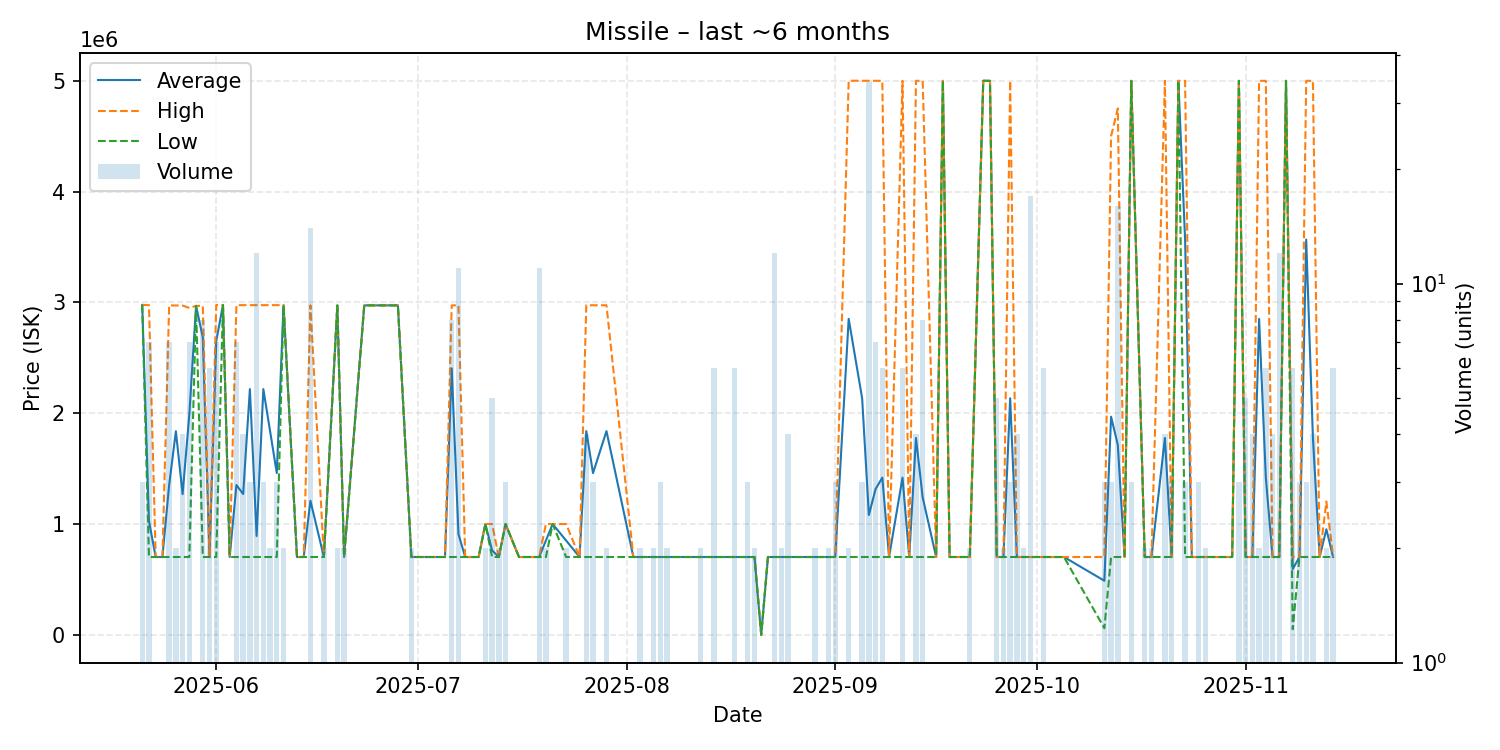

The file beside this chart, header and first rows:
date, average, highest, lowest, order_count, volume
2025-05-21, 2977000, 2977000, 2977000, 1, 3
2025-05-22, 1027211, 2975000, 702580, 3, 7
2025-05-23, 702580, 702580, 702580, 1, 1
2025-05-24, 702500, 702500, 702500, 1, 1
2025-05-25, 1351271, 2973000, 702580, 3, 7
2025-05-26, 1837290, 2972000, 702580, 2, 2
2025-05-27, 1269685, 2971000, 702580, 4, 4
2025-05-28, 1989677, 2950000, 702580, 5, 7
2025-05-29, 2968000, 2968000, 2968000, 1, 1
2025-05-30, 2685572, 2969000, 702580, 5, 8
2025-05-31, 702580, 702580, 702580, 2, 6
2025-06-01, 2651226, 2976000, 702580, 3, 7
2025-06-02, 2976000, 2976000, 2976000, 1, 1
2025-06-03, 702580, 702580, 702580, 1, 1
2025-06-04, 1351843, 2975000, 702580, 3, 7
2025-06-05, 1270685, 2975000, 702580, 3, 4
2025-06-06, 2217527, 2975000, 702580, 3, 3
2025-06-07, 892032, 2976000, 702580, 3, 12
2025-06-08, 2217527, 2975000, 702580, 3, 3
2025-06-09, 1838790, 2975000, 702580, 2, 2
2025-06-10, 1460053, 2975000, 702580, 2, 3
2025-06-11, 2975000, 2975000, 2975000, 2, 2
2025-06-13, 702580, 702580, 702580, 1, 1
2025-06-14, 702580, 702580, 702580, 1, 1
2025-06-15, 1210343, 2973000, 702580, 3, 14
2025-06-17, 702580, 702580, 702580, 1, 2
2025-06-19, 2973000, 2973000, 2973000, 2, 2
2025-06-20, 702580, 702580, 702580, 2, 2
2025-06-23, 2973000, 2973000, 2973000, 1, 1
2025-06-26, 2973000, 2973000, 2973000, 1, 1
2025-06-28, 2973000, 2973000, 2973000, 1, 1
2025-06-30, 702580, 702580, 702580, 2, 2
2025-07-04, 702580, 702580, 702580, 1, 1
2025-07-05, 702580, 702580, 702580, 1, 1
2025-07-06, 2405395, 2973000, 702580, 3, 8
2025-07-07, 909073, 2974000, 702580, 2, 11
2025-07-08, 702580, 702580, 702580, 1, 1
2025-07-10, 702580, 702580, 702580, 1, 1
2025-07-11, 1000000, 1000000, 1000000, 2, 2
2025-07-12, 762064, 1000000, 702580, 4, 5
2025-07-13, 702580, 702580, 702580, 2, 2
2025-07-14, 1000000, 1000000, 1000000, 3, 3
2025-07-16, 702580, 702580, 702580, 1, 1
2025-07-17, 702580, 702580, 702580, 1, 1
2025-07-19, 702580, 702580, 702580, 2, 11
2025-07-20, 851290, 1000000, 702580, 2, 2
2025-07-21, 1000000, 1000000, 1000000, 1, 1
2025-07-23, 851290, 1000000, 702580, 2, 2
2025-07-25, 702580, 702580, 702580, 1, 1
2025-07-26, 1838290, 2974000, 702580, 3, 4
2025-07-27, 1459720, 2974000, 702580, 3, 3
2025-07-29, 1838290, 2974000, 702580, 2, 2
2025-08-02, 702580, 702580, 702580, 1, 1
2025-08-03, 702580, 702580, 702580, 1, 2
2025-08-04, 702580, 702580, 702580, 1, 1
2025-08-05, 702580, 702580, 702580, 1, 2
2025-08-06, 702580, 702580, 702580, 3, 3
2025-08-07, 702580, 702580, 702580, 2, 2
2025-08-08, 702580, 702580, 702580, 1, 1
2025-08-12, 702580, 702580, 702580, 2, 2
... 74 more rows
